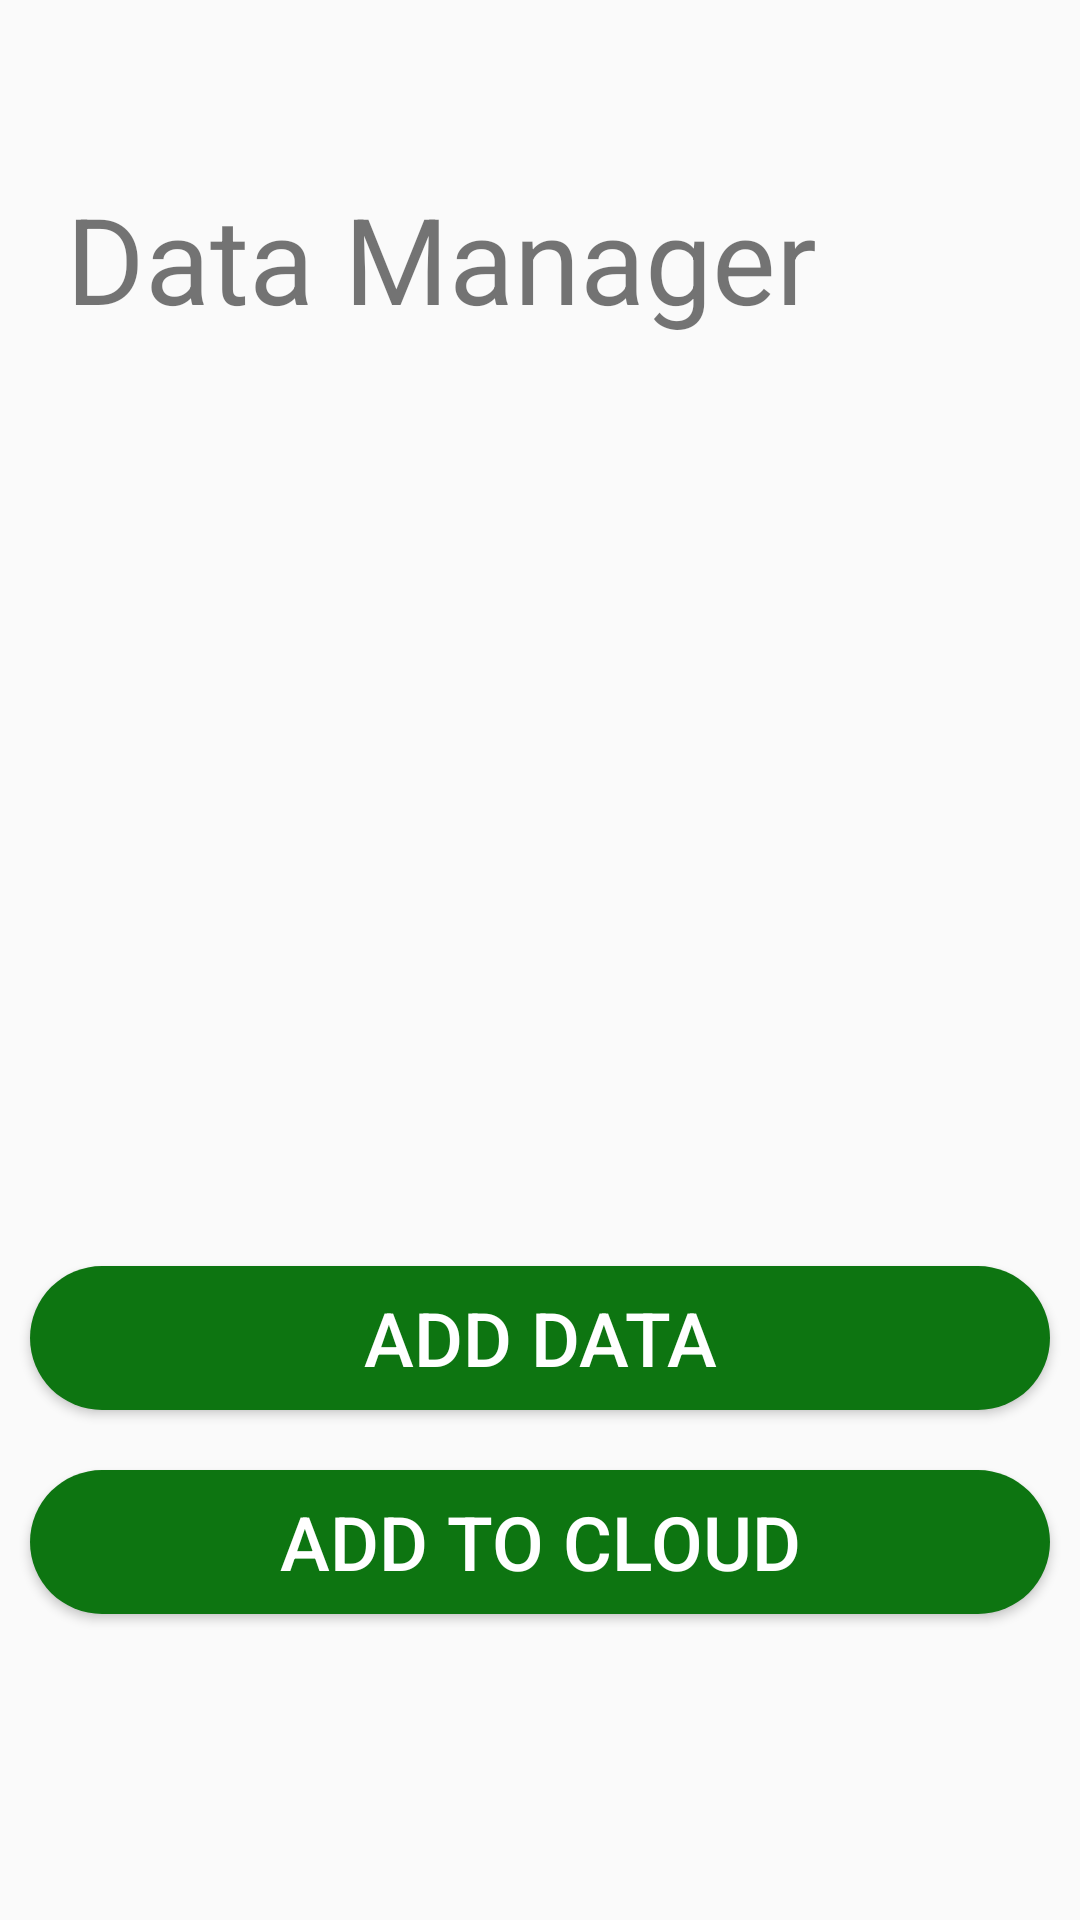

Here is an Android app screen rendered from its layout file. Give the layout XML and the strings, colors and styles it references.
<!-- AndroidManifest.xml: application theme Theme.Census_DBCE210016 -->
<!-- res/layout/fragment_data.xml -->
<?xml version="1.0" encoding="utf-8"?>
<LinearLayout xmlns:android="http://schemas.android.com/apk/res/android"
    android:layout_width="match_parent" android:layout_height="match_parent"
    android:orientation="vertical"
    android:layout_margin="10dp">

    
    <TextView
        android:id="@+id/textView3"
        android:layout_width="294dp"
        android:layout_height="172dp"
        android:gravity="center"
        android:text="Data Manager"
        android:textSize="40sp" />

    <EditText
        android:layout_width="8dp"
        android:layout_height="240dp" />

    <Button
        android:id="@+id/buttonAddData"
        android:layout_width="match_parent"
        android:layout_height="wrap_content"
        android:text="add data"
        android:layout_margin="10dp"
        android:textColor="@color/white"
        android:textSize="25dp"
        android:background="@drawable/rounded_corner"
        />

    <Button
        android:layout_margin="10dp"
        android:id="@+id/buttonUploadCloud"
        android:layout_width="match_parent"
        android:layout_height="wrap_content"
        android:text="Add to Cloud"
        android:textColor="@color/white"
        android:textSize="25dp"
        android:background="@drawable/rounded_corner"
        />
</LinearLayout>
<!-- resources referenced by this layout -->
<resources>
  <color name="white">#FFFFFFFF</color>
  <!-- drawable rounded_corner (drawable) -->
  <?xml version="1.0" encoding="utf-8"?>
  <shape xmlns:android="http://schemas.android.com/apk/res/android">
      <corners  android:radius="50dp"/>
      <solid android:color="@color/green_500"></solid>
  </shape>
  
  
  <style name="Theme.Census_DBCE210016" parent="Theme.AppCompat.Light.DarkActionBar">
          
          <item name="colorPrimary">@color/green_500</item>
          <item name="colorPrimaryDark">@color/green_700</item>
          <item name="colorAccent">@color/teal_200</item>
          
      </style>
  <color name="green_500">#0D7511</color>
  <color name="green_700">#024E05</color>
  <color name="teal_200">#FF03DAC5</color>
</resources>
